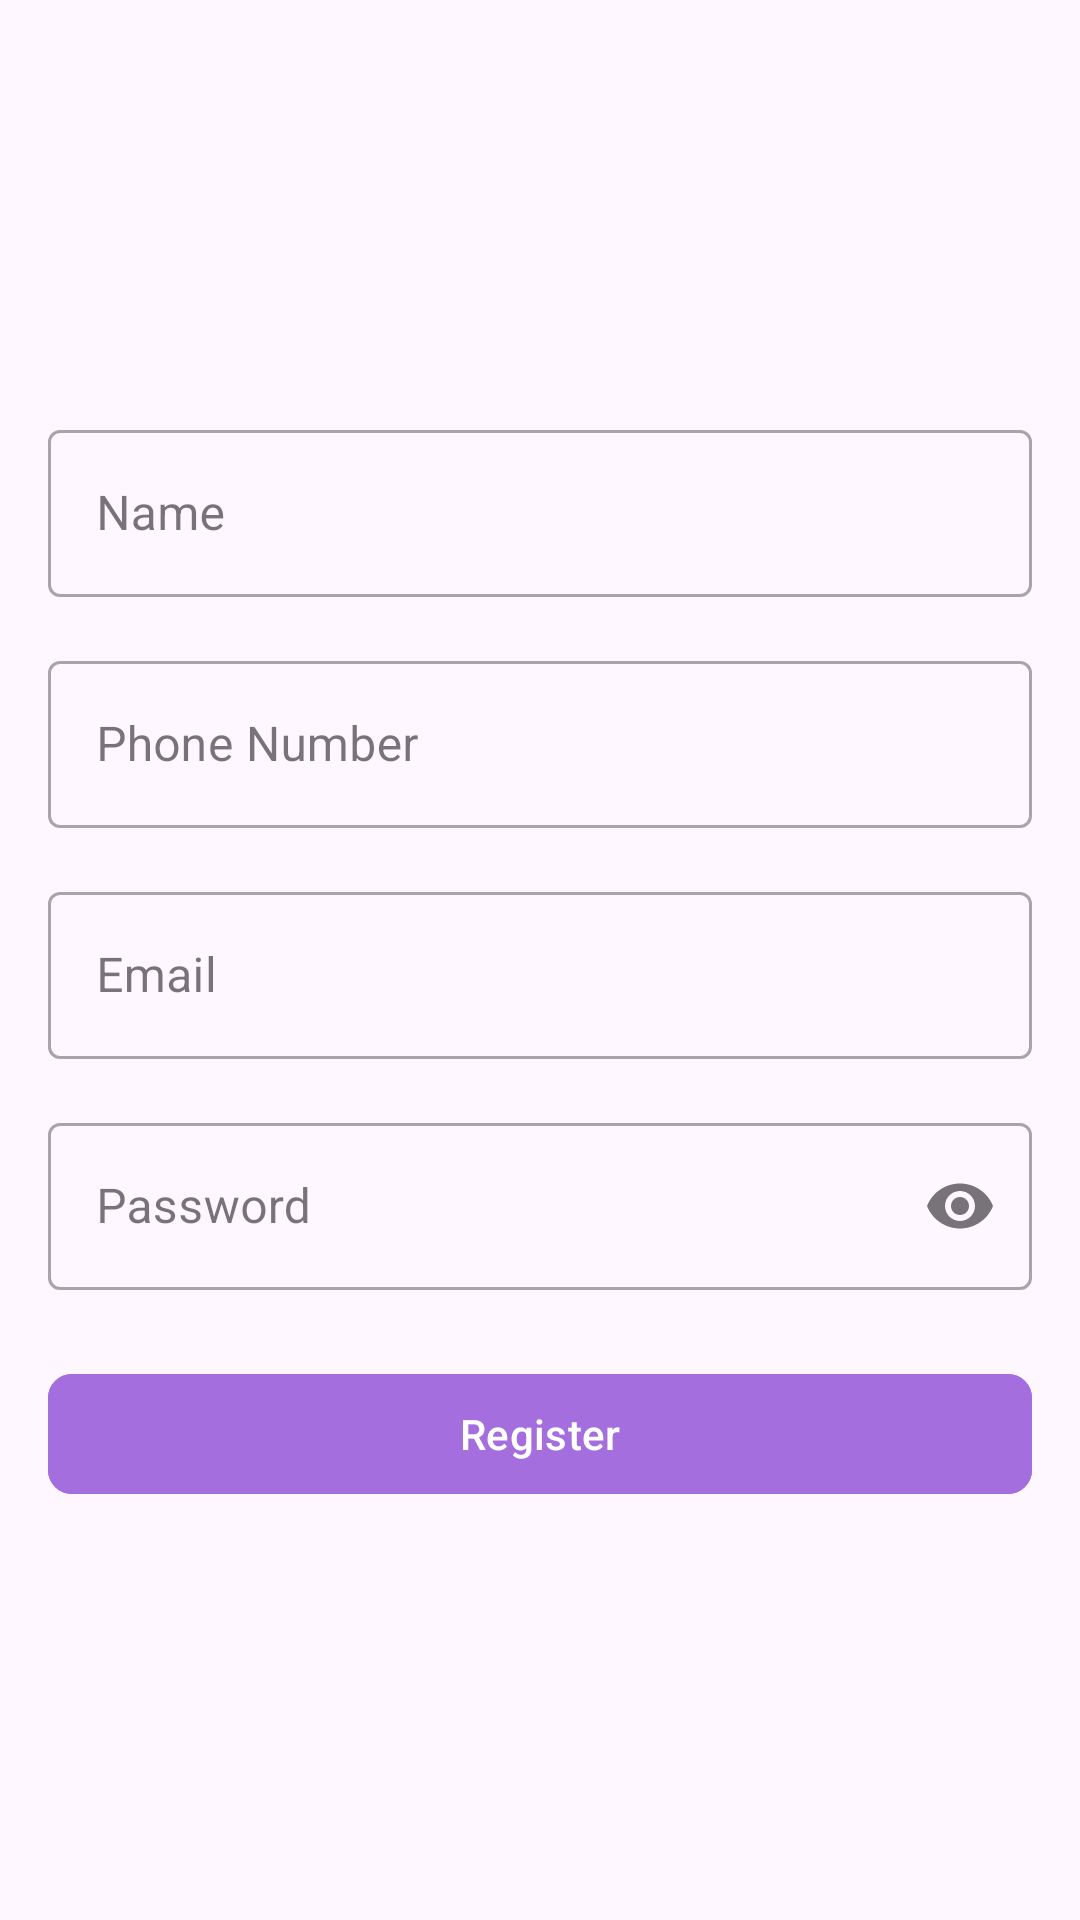

Reconstruct the res/layout file that produces this screen, plus the resources it refers to.
<!-- AndroidManifest.xml: application theme Theme.IchheBazaar -->
<!-- res/layout/activity_registration.xml -->
<?xml version="1.0" encoding="utf-8"?>
<LinearLayout
    xmlns:android="http://schemas.android.com/apk/res/android"
    xmlns:app="http://schemas.android.com/apk/res-auto"
    android:layout_width="match_parent"
    android:layout_height="match_parent"
    xmlns:tools="http://schemas.android.com/tools"
    android:padding="16dp"
    android:orientation="vertical"
    android:gravity="center"
    tools:context=".ui.register.RegistrationActivity">

    <com.google.android.material.textfield.TextInputLayout
        android:id="@+id/nameInputLayout"
        android:layout_width="match_parent"
        android:layout_height="wrap_content"
        android:hint="Name"
        style="@style/Widget.MaterialComponents.TextInputLayout.OutlinedBox"
        app:helperTextEnabled="true">

        <com.google.android.material.textfield.TextInputEditText
            android:id="@+id/nameEditText"
            android:layout_width="match_parent"
            android:layout_height="wrap_content"
            android:maxLines="1"/>
    </com.google.android.material.textfield.TextInputLayout>

    <com.google.android.material.textfield.TextInputLayout
        android:id="@+id/phoneInputLayout"
        android:layout_width="match_parent"
        android:layout_height="wrap_content"
        android:hint="Phone Number"
        style="@style/Widget.MaterialComponents.TextInputLayout.OutlinedBox"
        app:helperTextEnabled="true"
        android:layout_marginTop="16dp">

        <com.google.android.material.textfield.TextInputEditText
            android:id="@+id/phoneEditText"
            android:layout_width="match_parent"
            android:layout_height="wrap_content"
            android:inputType="phone"
            android:hint="" />
    </com.google.android.material.textfield.TextInputLayout>

    <com.google.android.material.textfield.TextInputLayout
        android:id="@+id/emailInputLayout"
        android:layout_width="match_parent"
        android:layout_height="wrap_content"
        android:hint="Email"
        style="@style/Widget.MaterialComponents.TextInputLayout.OutlinedBox"
        app:helperTextEnabled="true"
        android:layout_marginTop="16dp">

        <com.google.android.material.textfield.TextInputEditText
            android:id="@+id/emailEditText"
            android:layout_width="match_parent"
            android:layout_height="wrap_content"
            android:inputType="textEmailAddress" />
    </com.google.android.material.textfield.TextInputLayout>

    <com.google.android.material.textfield.TextInputLayout
        android:id="@+id/passwordInputLayout"
        android:layout_width="match_parent"
        android:layout_height="wrap_content"
        android:hint="Password"
        style="@style/Widget.MaterialComponents.TextInputLayout.OutlinedBox"
        app:endIconMode="password_toggle"
        app:helperTextEnabled="true"
        android:layout_marginTop="16dp">

        <com.google.android.material.textfield.TextInputEditText
            android:id="@+id/passwordEditText"
            android:layout_width="match_parent"
            android:layout_height="wrap_content"
            android:inputType="textPassword" />
    </com.google.android.material.textfield.TextInputLayout>

    <com.google.android.material.button.MaterialButton
        android:id="@+id/registerButton"
        android:layout_width="match_parent"
        android:layout_height="wrap_content"
        android:text="Register"
        android:layout_marginTop="24dp"
        android:backgroundTint="@color/purple_500"
        android:textColor="@android:color/white"
        app:cornerRadius="8dp"/>
</LinearLayout>
<!-- resources referenced by this layout -->
<resources>
  <color name="purple_500">#a46ede</color>
  <style name="Theme.IchheBazaar" parent="Base.Theme.IchheBazaar" />
  <style name="Base.Theme.IchheBazaar" parent="Theme.Material3.Light.NoActionBar">
          
          <item name="colorPrimary">@color/purple_500</item>
          <item name="colorPrimaryVariant">@color/purple_700</item>
          <item name="colorOnPrimary">@color/white</item>
          <item name="colorSecondary">@color/teal_200</item>
      </style>
  <color name="purple_700">#7B1FA2</color>
  <color name="white">#FFFFFFFF</color>
  <color name="teal_200">#80CBC4</color>
</resources>
